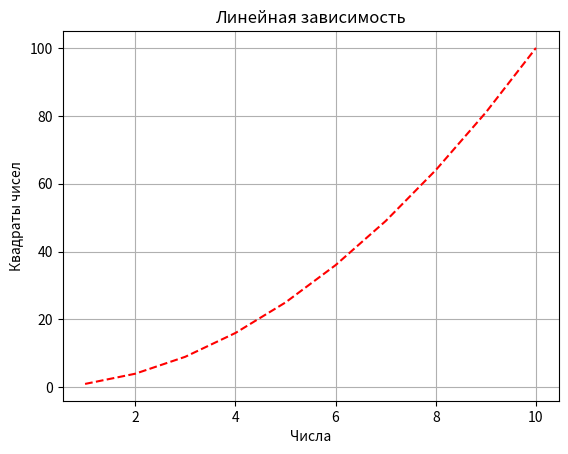

Python code for this plot:
import matplotlib.pyplot as plt

x = range(1, 11)  # 1, ..., 10
y = [1, 4, 9, 16, 25, 36, 49, 64, 81, 100]  # квадраты первых 10 чисел

plt.title('Линейная зависимость')  # название графика
plt.xlabel('Числа')  # название оси Х графика
plt.ylabel('Квадраты чисел')  # название оси У графика
plt.grid()  # включает отображение сетки на графике
plt.plot(x, y, 'r--')  # строю график по спискам координат, r - красный '--' стиль линии пунктир
plt.show()  # отобразить график


